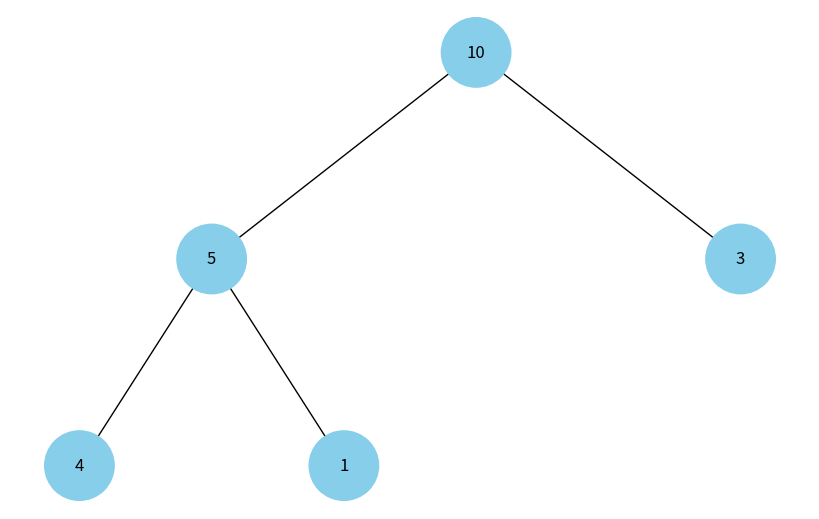

Python code for this plot:
import uuid
import networkx as nx
import matplotlib.pyplot as plt


class Node:
    def __init__(self, key, color="skyblue"):
        self.left = None
        self.right = None
        self.val = key
        self.color = color  # Додатковий аргумент для зберігання кольору вузла
        self.id = str(uuid.uuid4())  # Унікальний ідентифікатор для кожного вузла


def add_edges(graph, node, pos, x=0, y=0, layer=1):
    if node is not None:
        graph.add_node(
            node.id, color=node.color, label=node.val
        )  # Використання id та збереження значення вузла
        if node.left:
            graph.add_edge(node.id, node.left.id)
            l = x - 1 / 2**layer
            pos[node.left.id] = (l, y - 1)
            l = add_edges(graph, node.left, pos, x=l, y=y - 1, layer=layer + 1)
        if node.right:
            graph.add_edge(node.id, node.right.id)
            r = x + 1 / 2**layer
            pos[node.right.id] = (r, y - 1)
            r = add_edges(graph, node.right, pos, x=r, y=y - 1, layer=layer + 1)
    return graph


def draw_tree(tree_root):
    tree = nx.DiGraph()
    pos = {tree_root.id: (0, 0)}
    tree = add_edges(tree, tree_root, pos)

    colors = [node[1]["color"] for node in tree.nodes(data=True)]
    labels = {
        node[0]: node[1]["label"] for node in tree.nodes(data=True)
    }  # Використовуйте значення вузла для міток

    plt.figure(figsize=(8, 5))
    nx.draw(
        tree, pos=pos, labels=labels, arrows=False, node_size=2500, node_color=colors
    )
    plt.show()


def heapify(arr, n, i):
    largest = i  # Ініціалізуємо найбільший як корінь
    l = 2 * i + 1  # лівий = 2*i + 1
    r = 2 * i + 2  # правий = 2*i + 2

    # Якщо лівий дочірній елемент більший за корінь
    if l < n and arr[i] < arr[l]:
        largest = l

    # Якщо правий дочірній елемент більший за найбільший елемент на даний момент
    if r < n and arr[largest] < arr[r]:
        largest = r

    # Якщо найбільший не корінь
    if largest != i:
        arr[i], arr[largest] = arr[largest], arr[i]  # Заміна

        # Перетворюємо в піддереві, яке постраждало від заміни
        heapify(arr, n, largest)


def build_heap(arr):
    n = len(arr)
    # Ініціалізація як max-heap
    for i in range(n // 2 - 1, -1, -1):
        heapify(arr, n, i)


def array_to_heap_tree(arr):
    if not arr:
        return None
    n = len(arr)
    build_heap(arr)

    nodes = [Node(arr[i]) for i in range(n)]
    for i in range(n // 2):
        if 2 * i + 1 < n:
            nodes[i].left = nodes[2 * i + 1]
        if 2 * i + 2 < n:
            nodes[i].right = nodes[2 * i + 2]

    return nodes[0]  # корінь дерева


def main():
    arr = [4, 10, 3, 5, 1]
    root = array_to_heap_tree(arr)
    draw_tree(root)


if __name__ == "__main__":
    main()
